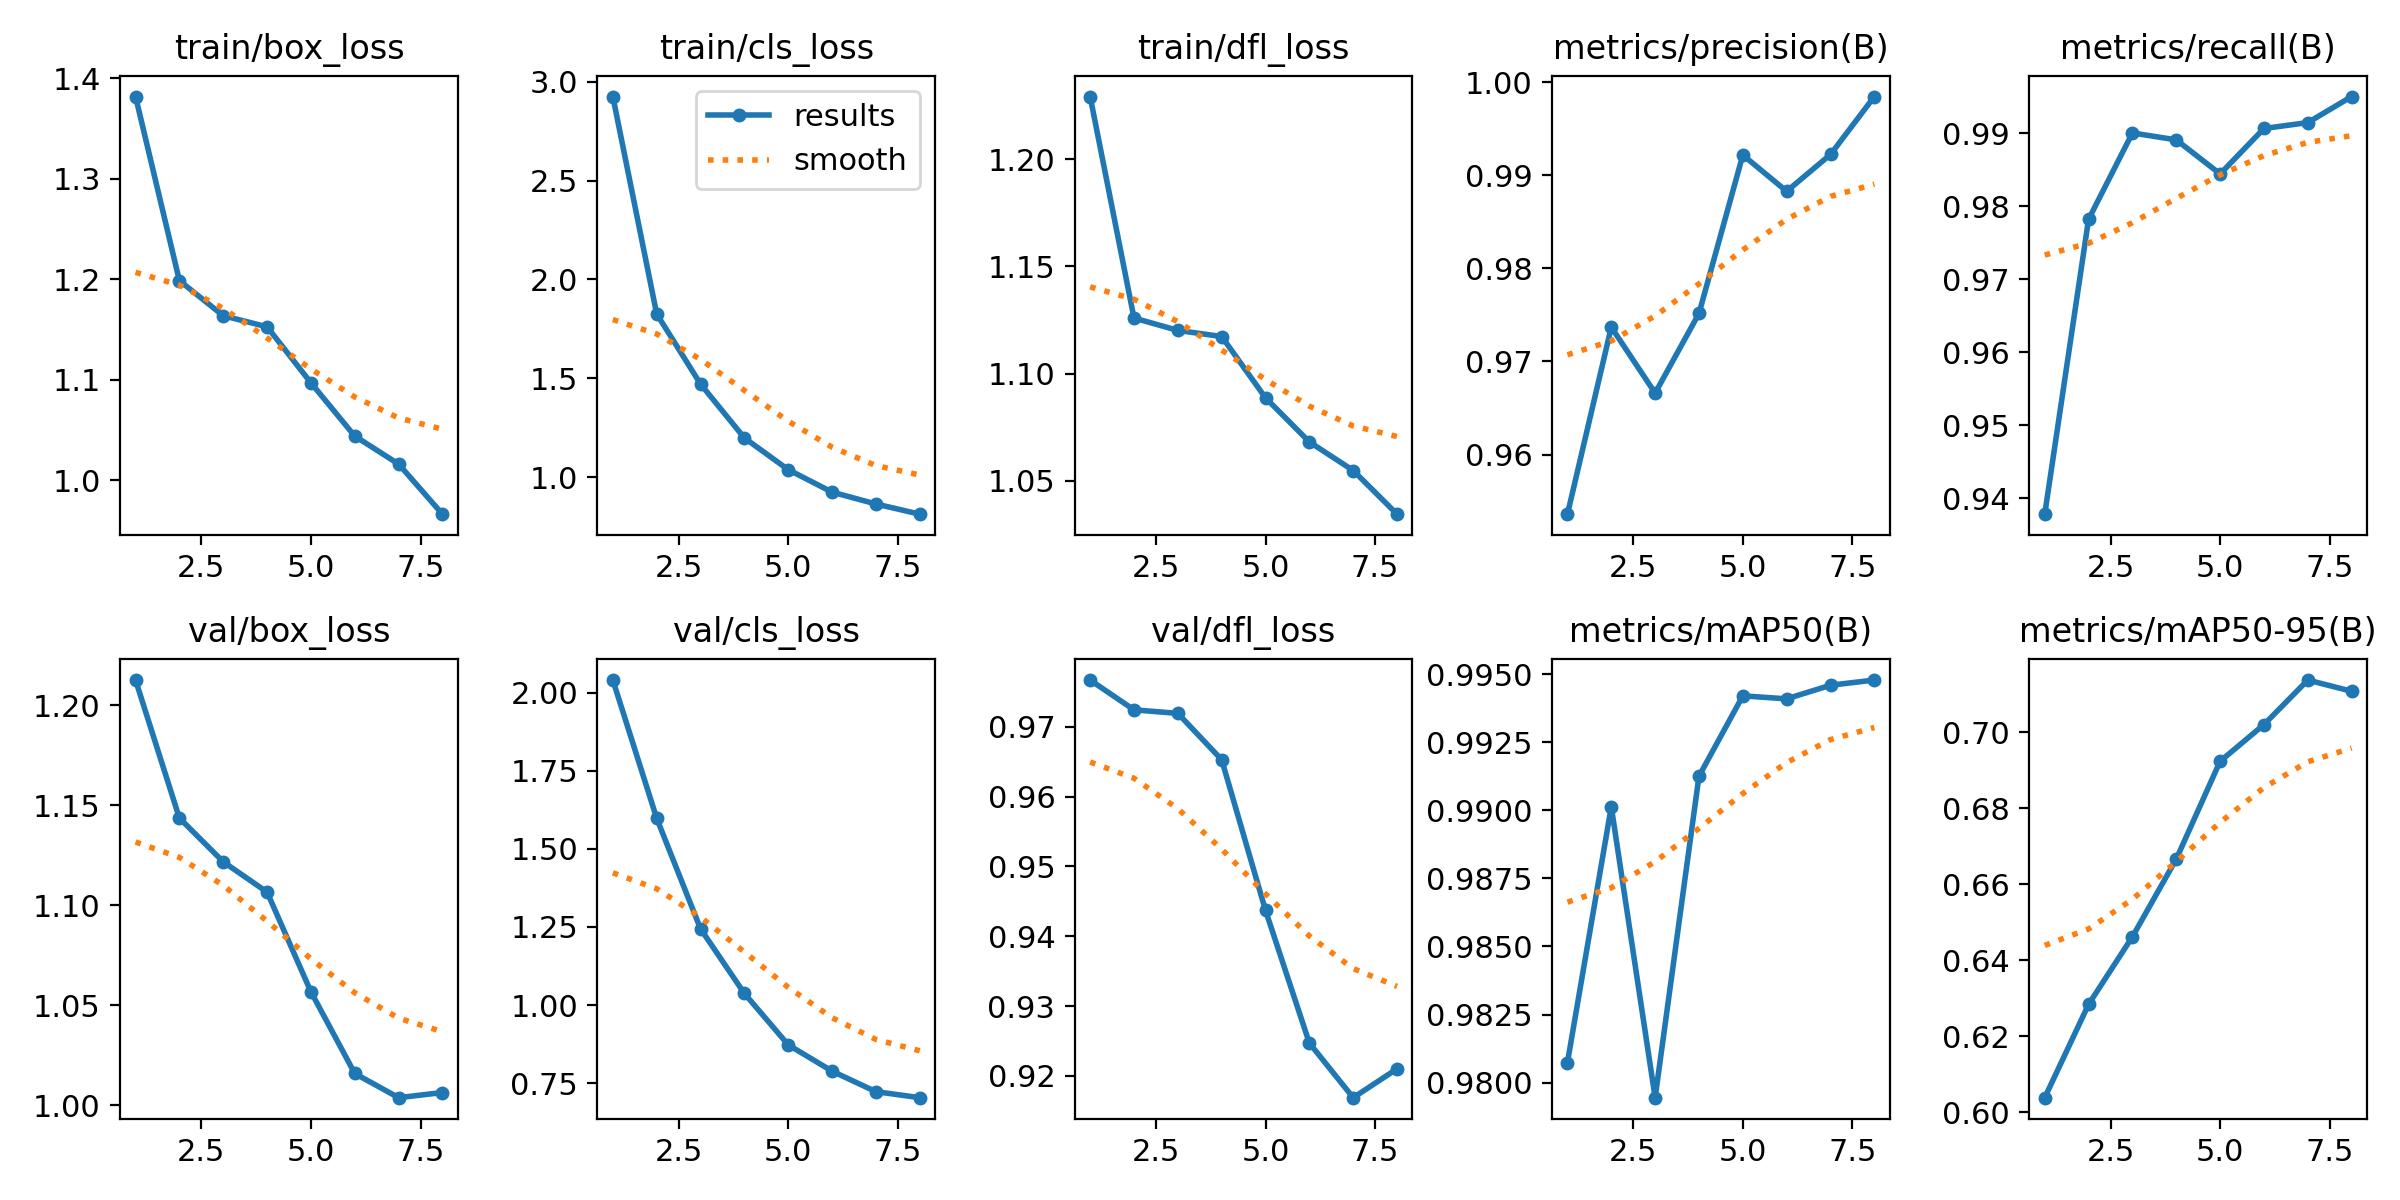

Values plotted in this chart, from the file beside it:
epoch, time, train/box_loss, train/cls_loss, train/dfl_loss, metrics/precision(B), metrics/recall(B), metrics/mAP50(B), metrics/mAP50-95(B), val/box_loss, val/cls_loss, val/dfl_loss, lr/pg0, lr/pg1, lr/pg2, lr/pg3, lr/pg4, lr/pg5, lr/pg6, lr/pg7
1, 4020, 1.382, 2.925, 1.229, 0.9536, 0.9378, 0.9807, 0.6038, 1.213, 2.04, 0.9767, 0.001998, 0.0006661, 0.001998, 0.0006661, 0.001998, 0.0006661, 0.001998, 0.0006661
2, 6190, 1.199, 1.826, 1.126, 0.9737, 0.9782, 0.9901, 0.6284, 1.144, 1.598, 0.9724, 0.003504, 0.001168, 0.003504, 0.001168, 0.003504, 0.001168, 0.003504, 0.001168
3, 8070, 1.164, 1.472, 1.12, 0.9666, 0.9901, 0.9795, 0.6462, 1.122, 1.244, 0.9719, 0.004514, 0.001505, 0.004514, 0.001505, 0.004514, 0.001505, 0.004514, 0.001505
4, 9904, 1.153, 1.199, 1.117, 0.9751, 0.9891, 0.9912, 0.6666, 1.107, 1.037, 0.9653, 0.003772, 0.001257, 0.003772, 0.001257, 0.003772, 0.001257, 0.003772, 0.001257
5, 11697, 1.097, 1.039, 1.089, 0.9922, 0.9844, 0.9942, 0.6924, 1.057, 0.8725, 0.9437, 0.00303, 0.00101, 0.00303, 0.00101, 0.00303, 0.00101, 0.00303, 0.00101
6, 13474, 1.044, 0.9254, 1.068, 0.9883, 0.9907, 0.9941, 0.7021, 1.016, 0.7883, 0.9247, 0.002288, 0.0007625, 0.002288, 0.0007625, 0.002288, 0.0007625, 0.002288, 0.0007625
7, 15238, 1.016, 0.8655, 1.055, 0.9922, 0.9915, 0.9946, 0.7138, 1.004, 0.7226, 0.9169, 0.001545, 0.000515, 0.001545, 0.000515, 0.001545, 0.000515, 0.001545, 0.000515
8, 17012, 0.9661, 0.814, 1.034, 0.9984, 0.995, 0.9948, 0.7108, 1.006, 0.7033, 0.921, 0.0008025, 0.0002675, 0.0008025, 0.0002675, 0.0008025, 0.0002675, 0.0008025, 0.0002675
